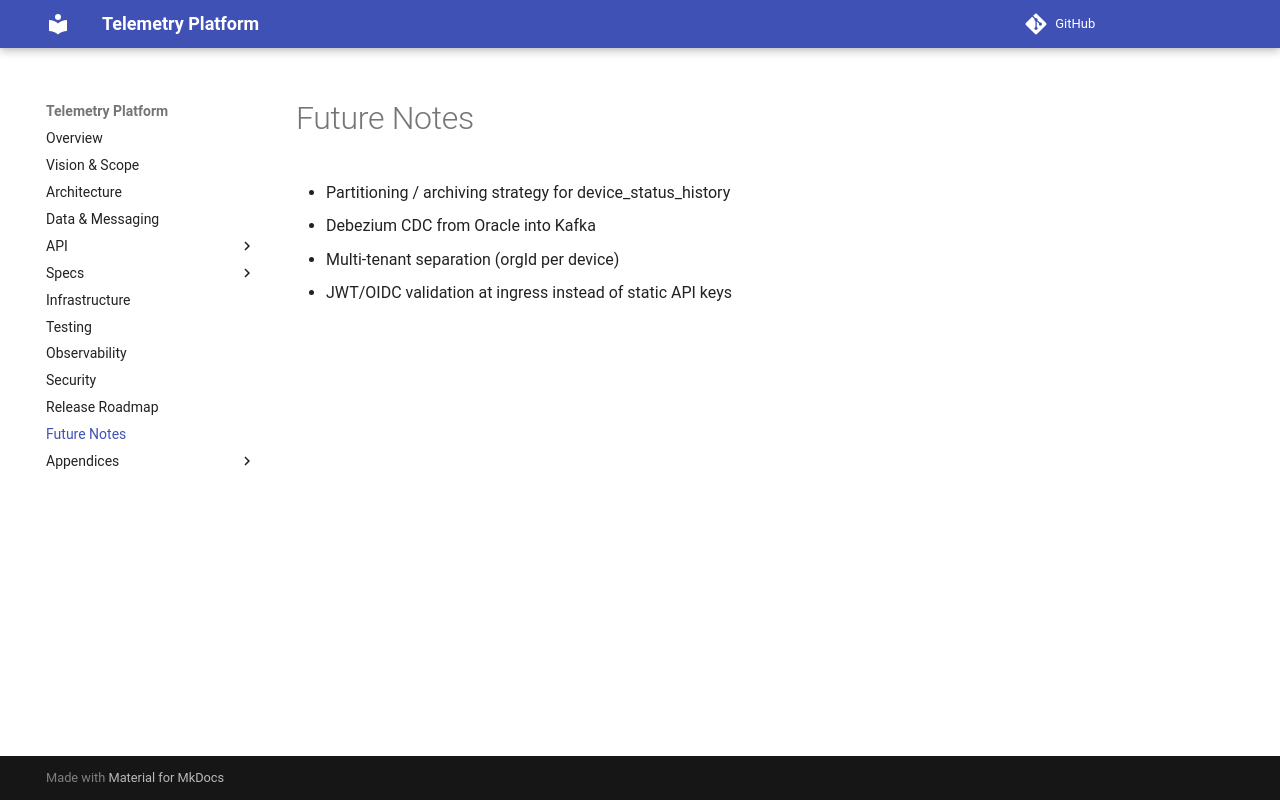

repository: pavlogutsa/telemetry-platform-demo · page: 10-future-notes.html · generator: mkdocs

# Future Notes

- Partitioning / archiving strategy for device_status_history
- Debezium CDC from Oracle into Kafka
- Multi-tenant separation (orgId per device)
- JWT/OIDC validation at ingress instead of static API keys
